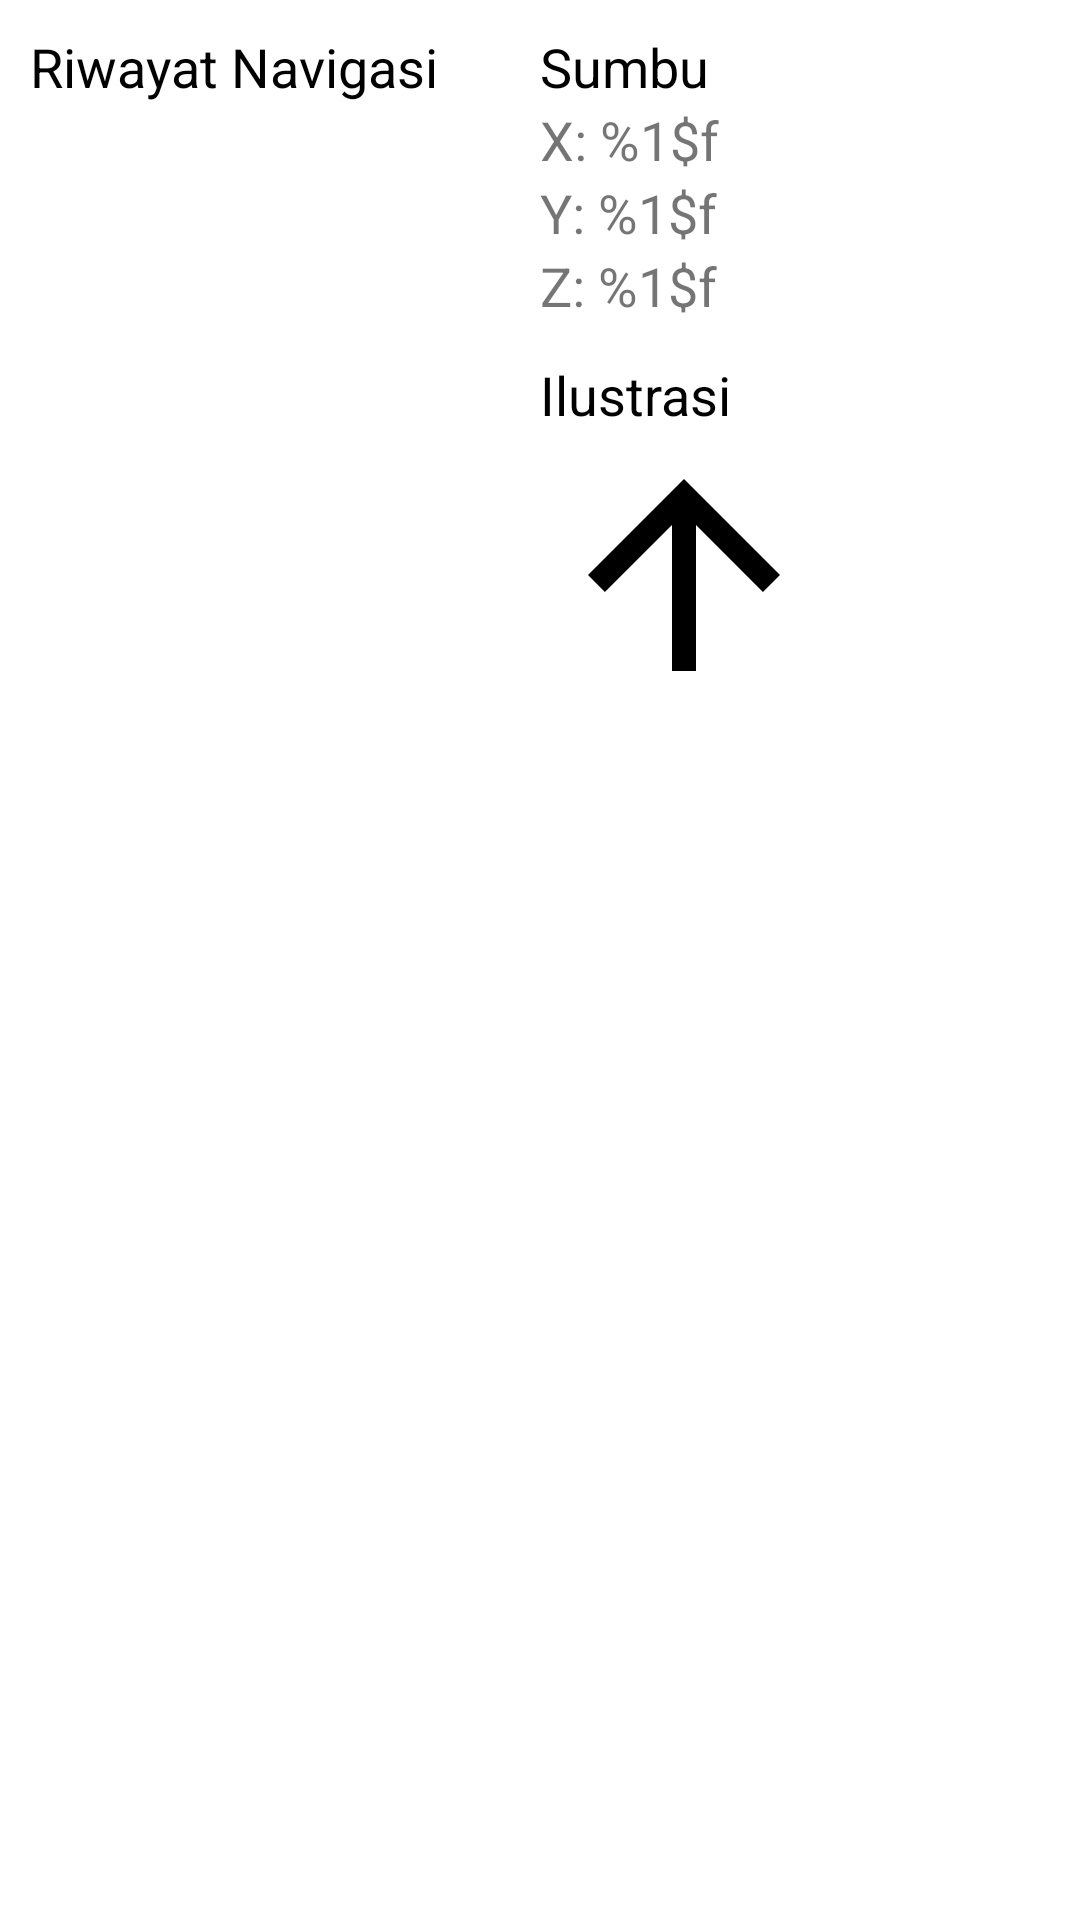

The Android layout XML behind this screen, and the referenced resources:
<!-- AndroidManifest.xml: application theme Theme.MyAccelerometer -->
<!-- res/layout/activity_main.xml -->
<?xml version="1.0" encoding="utf-8"?>
<androidx.appcompat.widget.LinearLayoutCompat xmlns:android="http://schemas.android.com/apk/res/android"
    xmlns:tools="http://schemas.android.com/tools"
    android:layout_width="match_parent"
    android:layout_height="match_parent"
    android:padding="10dp"
    tools:context=".MainActivity">

    <androidx.appcompat.widget.LinearLayoutCompat
        android:layout_width="match_parent"
        android:layout_height="wrap_content"
        android:layout_weight="1"
        android:orientation="vertical">

        <TextView
            style="@style/Text.Title"
            android:layout_width="match_parent"
            android:layout_height="wrap_content"
            android:text="@string/txt_navigation" />

        <ListView
            android:id="@+id/listNavigation"
            android:layout_width="match_parent"
            android:layout_height="wrap_content" />
    </androidx.appcompat.widget.LinearLayoutCompat>

    <androidx.appcompat.widget.LinearLayoutCompat
        android:layout_width="match_parent"
        android:layout_height="wrap_content"
        android:layout_weight="1"
        android:orientation="vertical">

        <TextView
            style="@style/Text.Title"
            android:layout_width="match_parent"
            android:layout_height="wrap_content"
            android:text="@string/txt_axis" />

        <TextView
            android:id="@+id/txtAxisX"
            style="@style/Text.Body"
            android:layout_width="match_parent"
            android:layout_height="wrap_content"
            android:text="@string/txt_axis_x" />

        <TextView
            android:id="@+id/txtAxisY"
            style="@style/Text.Body"
            android:layout_width="match_parent"
            android:layout_height="wrap_content"
            android:text="@string/txt_axis_y" />

        <TextView
            android:id="@+id/txtAxisZ"
            style="@style/Text.Body"
            android:layout_width="match_parent"
            android:layout_height="wrap_content"
            android:text="@string/txt_axis_z" />

        <TextView
            style="@style/Text.Title"
            android:layout_width="match_parent"
            android:layout_height="wrap_content"
            android:layout_marginTop="12dp"
            android:text="@string/txt_illustration" />

        <ImageView
            android:id="@+id/imgIllustration"
            android:layout_width="wrap_content"
            android:layout_height="wrap_content"
            android:src="@drawable/ic_arrow_up" />

    </androidx.appcompat.widget.LinearLayoutCompat>

</androidx.appcompat.widget.LinearLayoutCompat>
<!-- resources referenced by this layout -->
<resources>
  <!-- drawable ic_arrow_up (drawable) -->
  <vector xmlns:android="http://schemas.android.com/apk/res/android"
      android:width="96dp"
      android:height="96dp"
      android:tint="#000000"
      android:viewportWidth="24"
      android:viewportHeight="24">
      <path
          android:fillColor="@android:color/white"
          android:pathData="M4,12l1.41,1.41L11,7.83V20h2V7.83l5.58,5.59L20,12l-8,-8 -8,8z" />
  </vector>
  <string name="txt_axis">Sumbu</string>
  <string name="txt_axis_x">X: %1$f</string>
  <string name="txt_axis_y">Y: %1$f</string>
  <string name="txt_axis_z">Z: %1$f</string>
  <string name="txt_illustration">Ilustrasi</string>
  <string name="txt_navigation">Riwayat Navigasi</string>
  <style name="Text.Body" parent="android:Widget.TextView">
          <item name="android:textSize">18sp</item>
      </style>
  <style name="Text.Title" parent="android:Widget.TextView">
          <item name="android:textColor">@color/black</item>
          <item name="android:textSize">18sp</item>
      </style>
  <style name="Theme.MyAccelerometer" parent="Theme.MaterialComponents.DayNight.DarkActionBar">
          
          <item name="colorPrimary">@color/purple_500</item>
          <item name="colorPrimaryVariant">@color/purple_700</item>
          <item name="colorOnPrimary">@color/white</item>
          
          <item name="colorSecondary">@color/teal_200</item>
          <item name="colorSecondaryVariant">@color/teal_700</item>
          <item name="colorOnSecondary">@color/black</item>
          
          <item name="android:statusBarColor">?attr/colorPrimaryVariant</item>
          
      </style>
  <!-- not gathered from this repository: default colours our renderer supplied (Android Studio template values) -->
  <color name="purple_500">#FF6200EE</color>
  <color name="purple_700">#FF3700B3</color>
  <color name="teal_200">#FF03DAC5</color>
  <color name="teal_700">#FF018786</color>
  <color name="black">#FF000000</color>
  <color name="white">#FFFFFFFF</color>
</resources>
